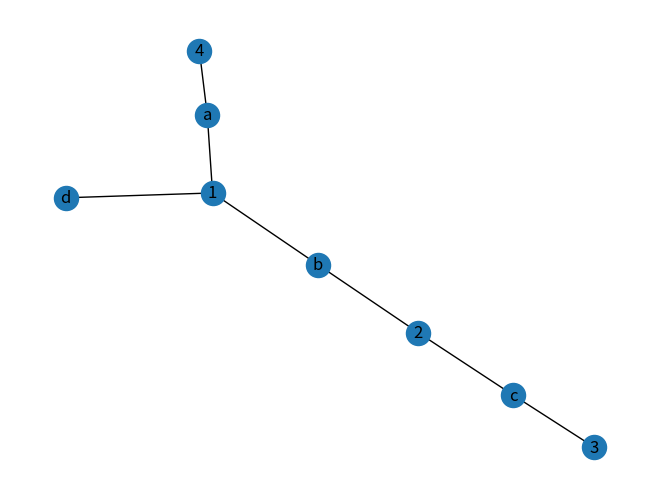

Reproduce this figure in Python.
import matplotlib.pyplot as plt
import networkx as nx 
from networkx.algorithms import bipartite

B = nx.Graph()
B.add_nodes_from([1, 2, 3, 4], bipartite=0)
B.add_nodes_from(['a', 'b', 'c'], bipartite = 1)

B.add_edges_from([(1, 'a'), (1, 'b'), (2, 'b'), (2, 'c'), (3, 'c'), (4, 'a'), (1, 'd')])

bottom_nodes, top_nodes = bipartite.sets(B)

print ("bottom_nodes", bottom_nodes)
print ("top_nodes",top_nodes)

biparti = bipartite.generators.complete_bipartite_graph(bottom_nodes, top_nodes, create_using=None)
nx.draw(B, with_labels = True)
plt.draw()
plt.show()
